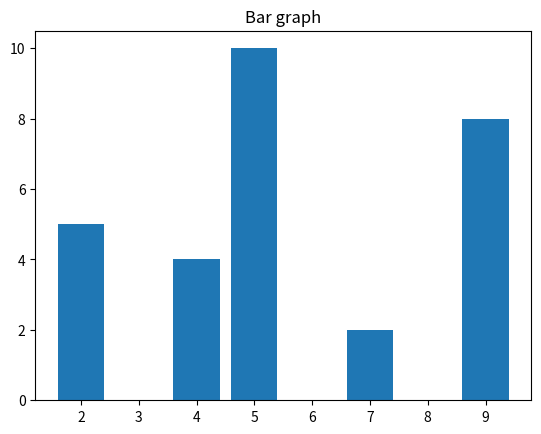

Here is the Python script that generated this plot:
from matplotlib import pyplot as plt

x = [5, 2, 9, 4, 7]  
y = [10, 5, 8, 4, 2]
plt.bar(x,y)
plt.title("Bar graph")
plt.show()